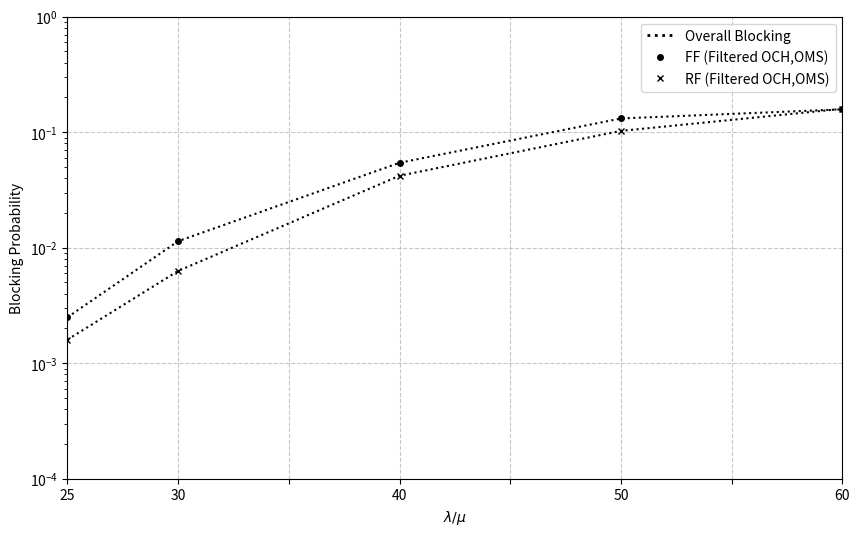

Source code (Python): (Note: this script raises an exception after producing the figure.)
from matplotlib.ticker import AutoMinorLocator
from matplotlib.lines import Line2D
import matplotlib.pyplot as plt
import numpy as np

# Sample data using numpy arrays
# You MUST add 25 here so matplotlib knows where to plot the y-values
x = np.array([25, 30, 40, 50, 60])

# 800G - FF
y1 = np.array([0.0025, 0.0114, 0.0544, 0.1316, 0.1578])
# 800G - RF
y2 = np.array([0.0016, 0.0063, 0.0420, 0.1027, 0.1594])

# Create the plot
plt.figure(figsize=(10, 6))

# 800G - FF
plt.plot(x, y1, color="black", marker='o', markersize=4,
         linestyle='dotted')
# 800G - RF
plt.plot(x, y2, color="black", marker='x', markersize=4,
         linestyle='dotted')

# Set specific X-axis ticks to hide the label for 25 while keeping its grid line
plt.xticks([25, 30, 35, 40, 45, 50, 55, 60], [25, 30, '', 40, '', 50, '', 60])

# Add title and labels
plt.title('', fontsize=12)
plt.xlabel(r'$\lambda / \mu$', fontsize=10)
plt.ylabel('Blocking Probability', fontsize=10)

# Set Y-axis to logarithmic scale
plt.yscale('log')
plt.ylim(1e-4, 1)  # Set limits to stretch down to 10^-7 like the paper

# Remove margins on X-axis
plt.xlim(x.min(), x.max())

# Add grid lines for both axes (dense horizontal lines AND vertical lines at x values)
plt.grid(True, linestyle='--', alpha=0.7)

# Create custom legend entries splitting Line Styles and Markers
legend_elements = [
    Line2D([0], [0], color='black', lw=2, linestyle='dotted',
           label='Overall Blocking'),

    # The 2 datasets represented by Markers (line width set to 0 so only marker shows)
    Line2D([0], [0], color='black', lw=0, marker='o',
           markersize=4, label='FF (Filtered OCH,OMS)'),
    Line2D([0], [0], color='black', lw=0, marker='x',
           markersize=4, label='RF (Filtered OCH,OMS)'),
]

# Add the custom legend
plt.legend(handles=legend_elements, loc='best')

# Save the plot as an image file
plt.savefig('images/pan_FF_RF_OCH_OMS_800.png', dpi=300, bbox_inches='tight')
print("Chart successfully saved!")
